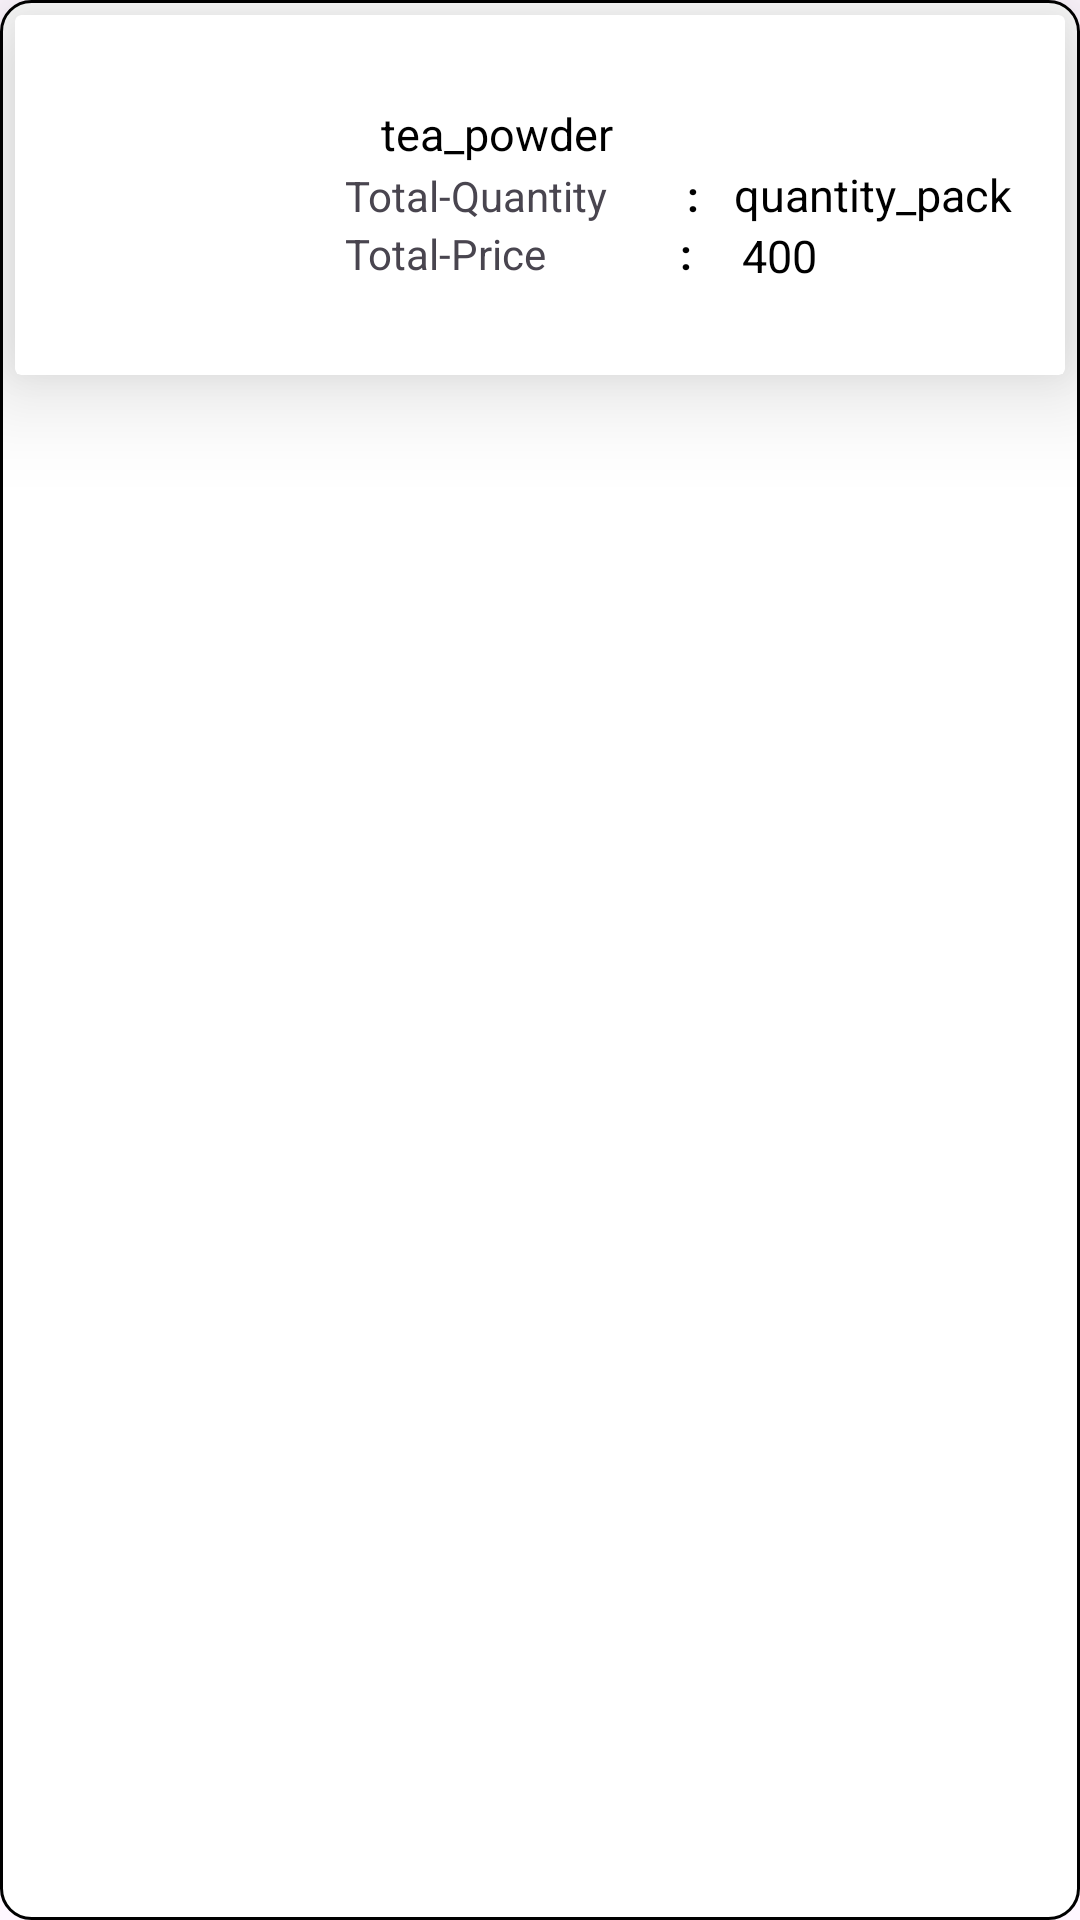

The Android layout XML behind this screen, and the referenced resources:
<!-- AndroidManifest.xml: application theme Theme.TeaBreak_App -->
<!-- res/layout/custom_cart_list_card.xml -->
<?xml version="1.0" encoding="utf-8"?>
<LinearLayout xmlns:android="http://schemas.android.com/apk/res/android"
    xmlns:app="http://schemas.android.com/apk/res-auto"
    xmlns:tools="http://schemas.android.com/tools"
    android:layout_width="match_parent"
    android:orientation="vertical"
    android:background="@drawable/bg"
    android:layout_margin="5dp"
    android:layout_height="wrap_content">
    <androidx.cardview.widget.CardView
        android:layout_width="match_parent"
        android:layout_height="wrap_content"
        android:elevation="20dp"
        android:layout_margin="5dp"
        app:cardElevation="20dp">
        <LinearLayout
            android:layout_width="match_parent"
            android:layout_height="wrap_content"
            android:weightSum="2"
            android:layout_margin="5dp"
            android:orientation="horizontal">
            <LinearLayout
                android:layout_width="0dp"
                android:layout_height="wrap_content"
                android:layout_weight="0.6"
                android:orientation="vertical">
                <ImageView
                    android:id="@+id/listimage"
                    android:layout_width="100dp"
                    android:layout_height="100dp"
                    android:src="@drawable/ic_launcher_background"
                    android:scaleType="fitXY"
                    android:layout_gravity="center"
                    android:layout_margin="5dp" />

            </LinearLayout>

            <LinearLayout
                android:layout_width="0dp"
                android:layout_height="match_parent"
                android:layout_weight="1.4"
                android:gravity="center"
                android:orientation="vertical">

                <TextView
                    android:id="@+id/name"
                    android:layout_width="match_parent"
                    android:layout_height="wrap_content"
                    android:layout_marginStart="10dp"
                    android:text="@string/tea_powder"
                    android:textColor="@color/black"
                    android:textSize="15sp" />

                <LinearLayout
                    android:layout_width="match_parent"
                    android:layout_height="wrap_content"
                    android:orientation="horizontal"
                    android:weightSum="3">
                    <TextView
                        android:layout_width="0dp"
                        android:layout_height="wrap_content"
                        android:layout_weight="1.5"
                        android:layout_marginStart="3dp"
                        android:text="@string/total_quantity" />

                    <TextView
                        android:layout_width="0dp"
                        android:layout_height="wrap_content"
                        android:layout_weight="0.1"
                        android:text="@string/coloon"
                        android:gravity="center"
                        android:textColor="@color/black"
                        android:textStyle="bold" />
                <TextView
                    android:id="@+id/packquantity"
                    android:layout_width="0dp"
                    android:layout_weight="1.4"
                    android:layout_height="wrap_content"
                    android:text="@string/quantity_pack"
                    android:layout_marginStart="10dp"
                    android:textColor="@color/black"
                    android:textSize="15sp" />
                </LinearLayout>
                <LinearLayout
                    android:layout_width="match_parent"
                    android:layout_height="wrap_content"
                    android:orientation="horizontal">
                    <LinearLayout
                        android:layout_width="match_parent"
                        android:layout_height="wrap_content"
                        android:orientation="horizontal"
                        android:weightSum="3">
                        <TextView
                            android:layout_width="0dp"
                            android:layout_height="wrap_content"
                            android:layout_marginStart="3dp"
                            android:layout_weight="1.5"
                            android:text="@string/total_price" />

                        <TextView
                            android:layout_width="0dp"
                            android:layout_height="wrap_content"
                            android:layout_weight="0.1"
                            android:text="@string/coloon"
                            android:gravity="center"
                            android:textColor="@color/black"
                            android:textStyle="bold" />
                    <TextView
                        android:id="@+id/price"
                        android:layout_width="0dp"
                        android:layout_height="wrap_content"
                        android:layout_weight="1.6"
                        android:layout_gravity="center"
                        android:layout_marginStart="15dp"
                        android:text="@string/_400"
                        android:visibility="visible"
                        android:textColor="@color/black"
                        android:textSize="15sp" />
                    </LinearLayout>
                </LinearLayout>
            </LinearLayout>
        </LinearLayout>
    </androidx.cardview.widget.CardView>
</LinearLayout>
<!-- resources referenced by this layout -->
<resources>
  <color name="black">#FF000000</color>
  <!-- drawable bg (drawable) -->
  <?xml version="1.0" encoding="utf-8"?>
  <shape xmlns:android="http://schemas.android.com/apk/res/android">
  
      <corners android:radius="10dp"/>
      <stroke android:color="@color/black" android:width="1dp"/>
      <solid android:color="@color/white"/>
  
  </shape>
  <string name="_400">400</string>
  <string name="coloon">:</string>
  <string name="quantity_pack">quantity_pack</string>
  <string name="tea_powder">tea_powder</string>
  <string name="total_price">Total-Price</string>
  <string name="total_quantity">Total-Quantity</string>
  <style name="Theme.TeaBreak_App" parent="Base.Theme.TeaBreak_App" />
  <color name="white">#FFFFFFFF</color>
  <style name="Base.Theme.TeaBreak_App" parent="Theme.Material3.DayNight.NoActionBar">
          
          
      </style>
</resources>
